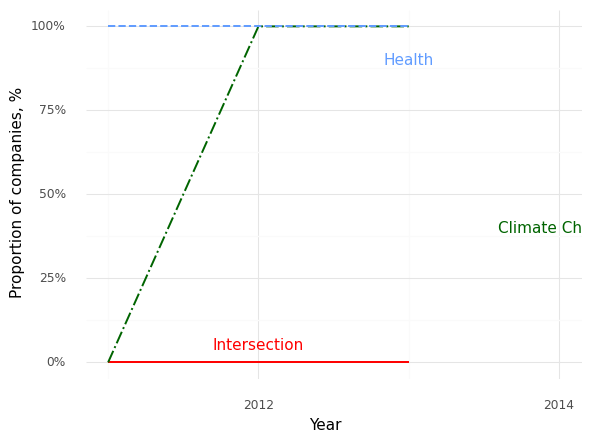

Data behind this chart, as committed beside it:
, Year, Climate (Prop), Health (Prop), Intersection (Prop)
0, 2011, 0.0, 1.0, 0.0
1, 2012, 1.0, 1.0, 0.0
2, 2013, 1.0, 1.0, 0.0
